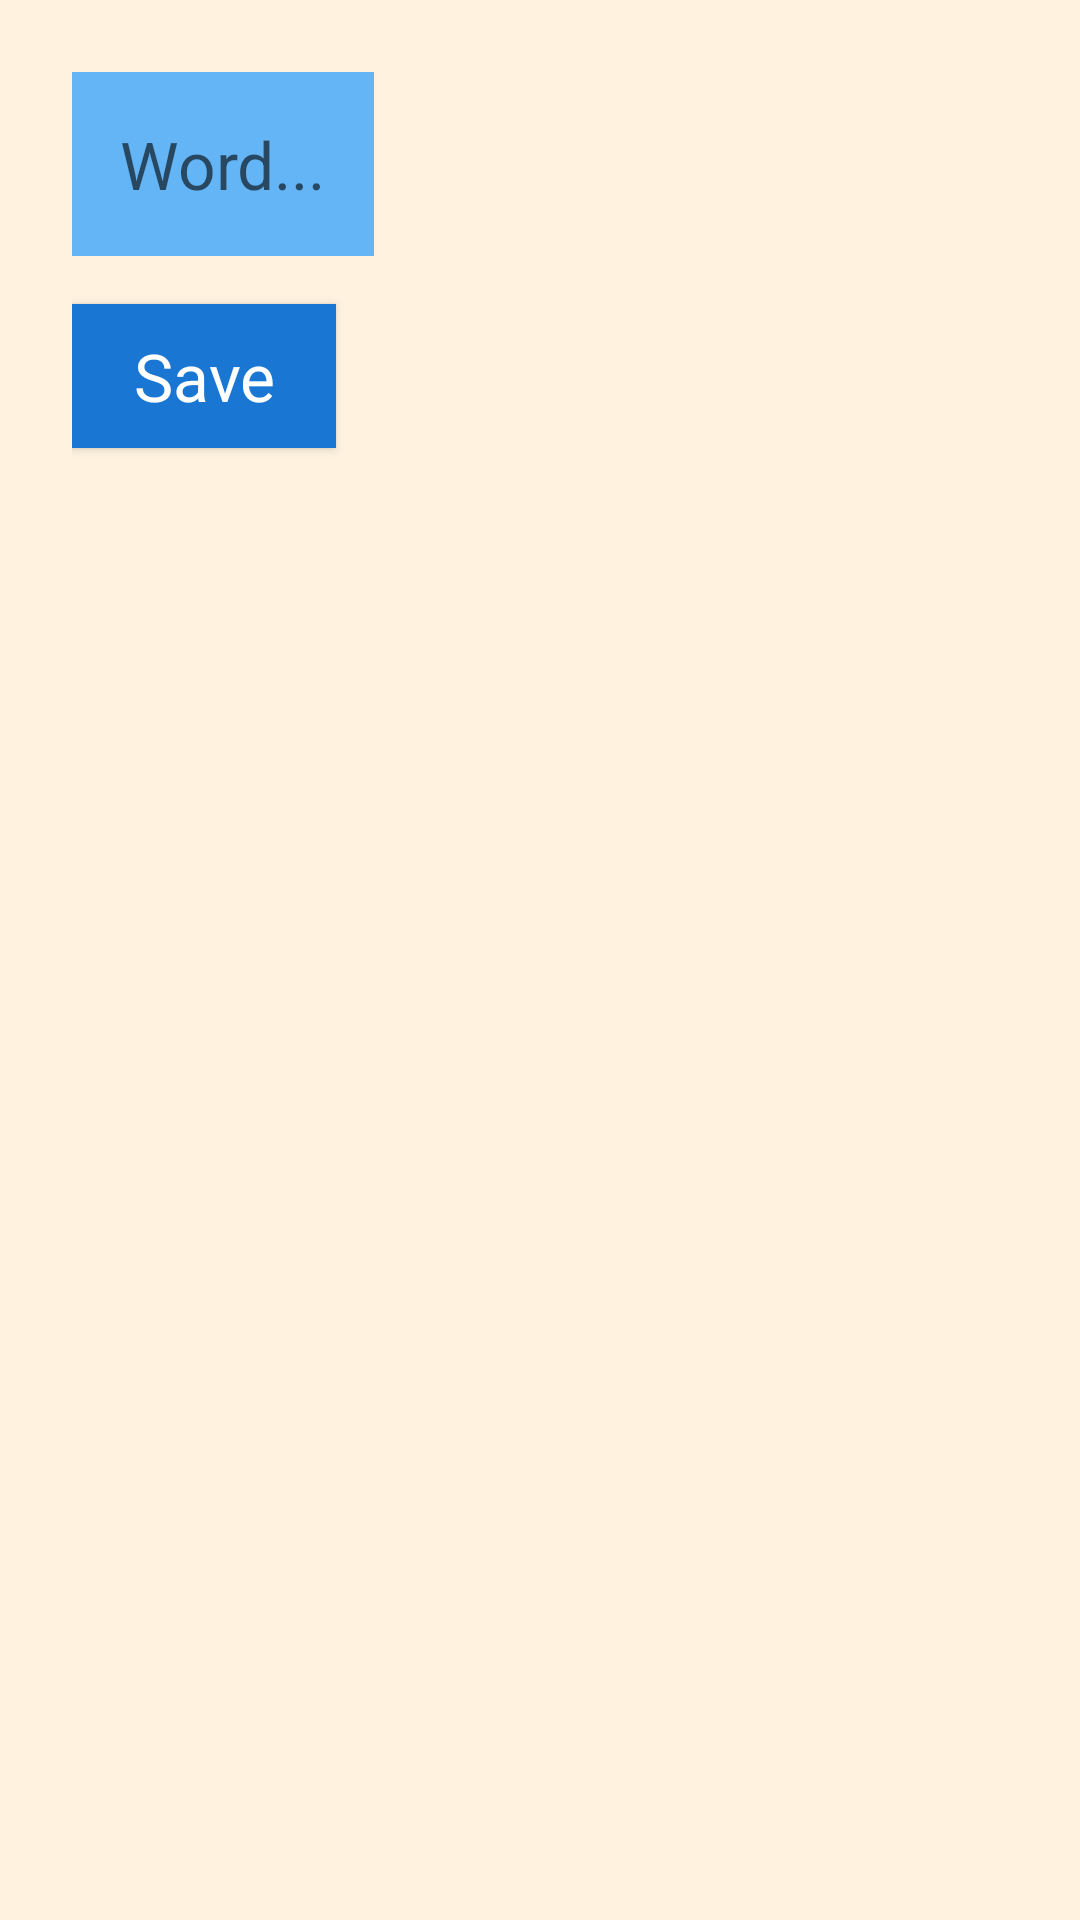

The Android layout XML behind this screen, and the referenced resources:
<!-- AndroidManifest.xml: application theme AppTheme -->
<!-- res/layout/activity_new_word.xml -->
<?xml version="1.0" encoding="utf-8"?>
<LinearLayout xmlns:android="http://schemas.android.com/apk/res/android"
    android:layout_width="match_parent"
    android:layout_height="match_parent"
    android:background="@color/colorScreenBackground"
    android:orientation="vertical"
    android:padding="24dp">

    <EditText
        android:id="@+id/edit_word"
        android:layout_width="wrap_content"
        android:layout_height="wrap_content"
        style="@style/text_view_style"
        android:hint="@string/hint_word"
        android:inputType="textAutoComplete" />

    <Button
        android:id="@+id/button_save"
        android:layout_width="wrap_content"
        android:layout_height="wrap_content"
        style="@style/button_style"
        android:text="@string/button_save" />
</LinearLayout>
<!-- resources referenced by this layout -->
<resources>
  <color name="colorScreenBackground">#fff3e0</color>
  <string name="button_save">Save</string>
  <string name="hint_word">Word...</string>
  <style name="button_style" parent="android:style/Widget.Material.Button">
          <item name="android:layout_width">match_parent</item>
          <item name="android:layout_height">wrap_content</item>
          <item name="android:background">@color/colorPrimaryDark</item>
          <item name="android:textAppearance">@android:style/TextAppearance.Large</item>
          <item name="android:layout_marginTop">16dp</item>
          <item name="android:textColor">@color/colorTextPrimary</item>
      </style>
  <style name="text_view_style">
          <item name="android:textAppearance">@android:style/TextAppearance.Large</item>
          <item name="android:background">@color/colorPrimaryLight</item>
          <item name="android:padding">16dp</item>
          <item name="android:textColor">@color/colorTextPrimary</item>
      </style>
  <style name="AppTheme" parent="Theme.AppCompat.Light.DarkActionBar">
          
          <item name="colorPrimary">@color/colorPrimary</item>
          <item name="colorPrimaryDark">@color/colorPrimaryDark</item>
          <item name="colorAccent">@color/colorAccent</item>
      </style>
  <color name="colorPrimaryDark">#1976D2</color>
  <color name="colorTextPrimary">@android:color/white</color>
  <color name="colorPrimaryLight">#64b5f6</color>
  <color name="colorPrimary">#2196F3</color>
  <color name="colorAccent">#FFFF9800</color>
</resources>
